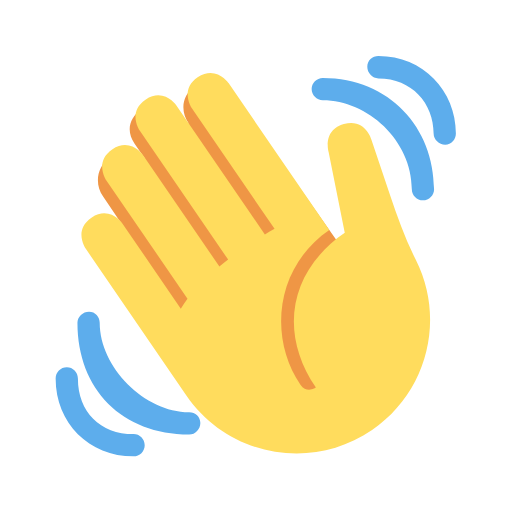
t = 0.00 s
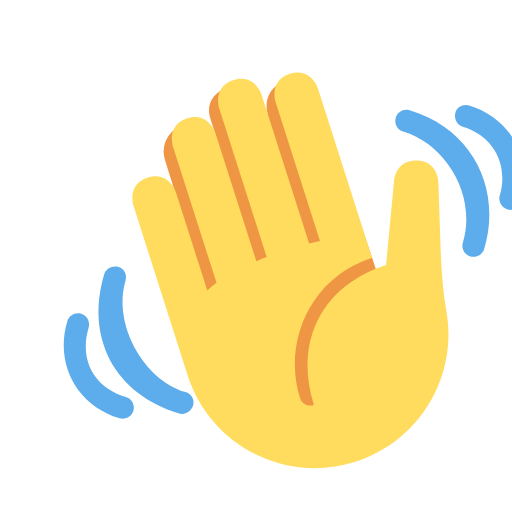
t = 0.26 s
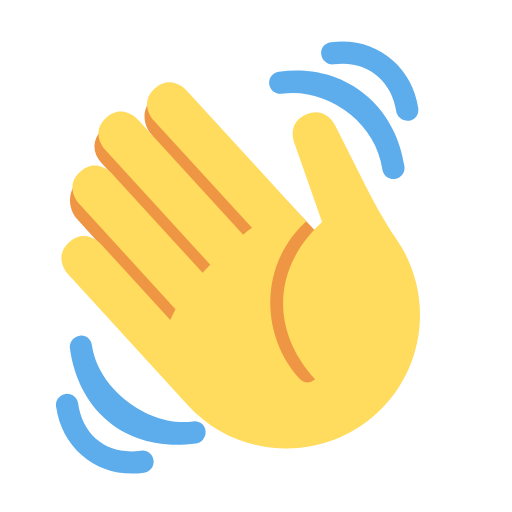
t = 0.60 s
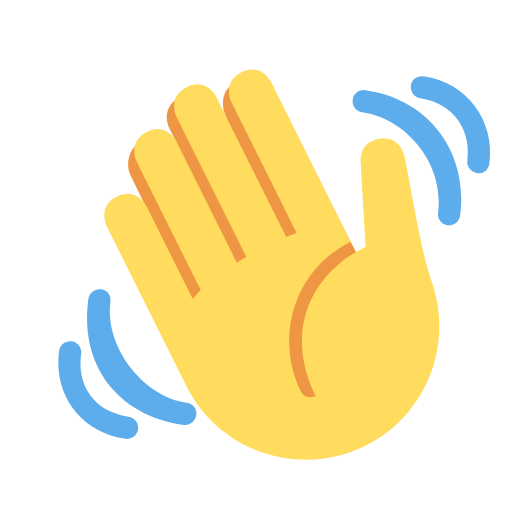
t = 0.85 s
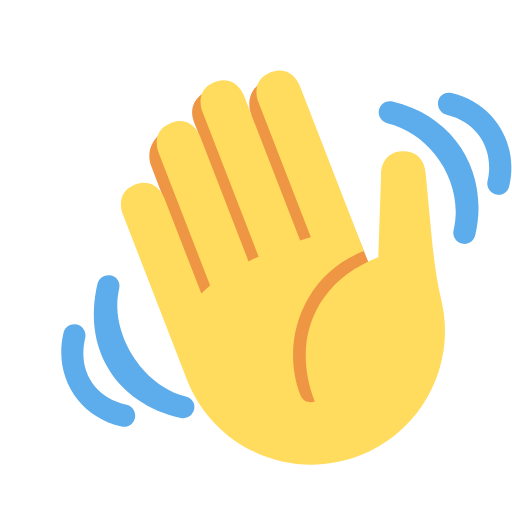
t = 1.11 s
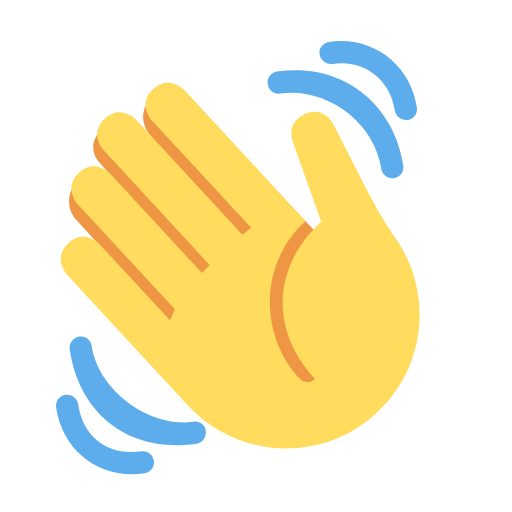
t = 1.45 s

The animated SVG that drew these frames (rendered in a browser with its animation timeline set to each time). Animation: 1 SMIL element (animateTransform=1); one cycle of 1.70 s, repeats indefinitely.

<svg width="46" height="46" viewBox="0 0 46 46" xmlns="http://www.w3.org/2000/svg">
  <g transform="translate(5 5)">
    <g>
      <path fill="#EF9645" d="M4.861 9.147c.94-.657 2.357-.531 3.201.166l-.968-1.407c-.779-1.111-.5-2.313.612-3.093 1.112-.777 4.263 1.312 4.263 1.312-.786-1.122-.639-2.544.483-3.331 1.122-.784 2.67-.513 3.456.611l10.42 14.72L25 31l-11.083-4.042L4.25 12.625c-.793-1.129-.519-2.686.611-3.478z"/><path fill="#FFDC5D" d="M2.695 17.336s-1.132-1.65.519-2.781c1.649-1.131 2.78.518 2.78.518l5.251 7.658c.181-.302.379-.6.6-.894L4.557 11.21s-1.131-1.649.519-2.78c1.649-1.131 2.78.518 2.78.518l6.855 9.997c.255-.208.516-.417.785-.622L7.549 6.732s-1.131-1.649.519-2.78c1.649-1.131 2.78.518 2.78.518l7.947 11.589c.292-.179.581-.334.871-.498L12.238 4.729s-1.131-1.649.518-2.78c1.649-1.131 2.78.518 2.78.518l7.854 11.454 1.194 1.742c-4.948 3.394-5.419 9.779-2.592 13.902.565.825 1.39.26 1.39.26-3.393-4.949-2.357-10.51 2.592-13.903L24.515 8.62s-.545-1.924 1.378-2.47c1.924-.545 2.47 1.379 2.47 1.379l1.685 5.004c.668 1.984 1.379 3.961 2.32 5.831 2.657 5.28 1.07 11.842-3.94 15.279-5.465 3.747-12.936 2.354-16.684-3.11L2.695 17.336z"/><g fill="#5DADEC"><path d="M12 32.042C8 32.042 3.958 28 3.958 24c0-.553-.405-1-.958-1s-1.042.447-1.042 1C1.958 30 6 34.042 12 34.042c.553 0 1-.489 1-1.042s-.447-.958-1-.958z"/><path d="M7 34c-3 0-5-2-5-5 0-.553-.447-1-1-1s-1 .447-1 1c0 4 3 7 7 7 .553 0 1-.447 1-1s-.447-1-1-1zM24 2c-.552 0-1 .448-1 1s.448 1 1 1c4 0 8 3.589 8 8 0 .552.448 1 1 1s1-.448 1-1c0-5.514-4-10-10-10z"/><path d="M29 .042c-.552 0-1 .406-1 .958s.448 1.042 1 1.042c3 0 4.958 2.225 4.958 4.958 0 .552.489 1 1.042 1s.958-.448.958-1C35.958 3.163 33 .042 29 .042z"/></g>
      <animateTransform attributeName="transform" type="rotate"
        values="0 18 30; 18 18 30; -10 18 30; 18 18 30; -10 18 30; 0 18 30"
        keyTimes="0;0.2;0.4;0.6;0.8;1" dur="1.7s" repeatCount="indefinite" calcMode="spline"
        keySplines="0.4 0 0.4 1;0.4 0 0.4 1;0.4 0 0.4 1;0.4 0 0.4 1;0.4 0 0.4 1"/>
    </g>
  </g>
</svg>
